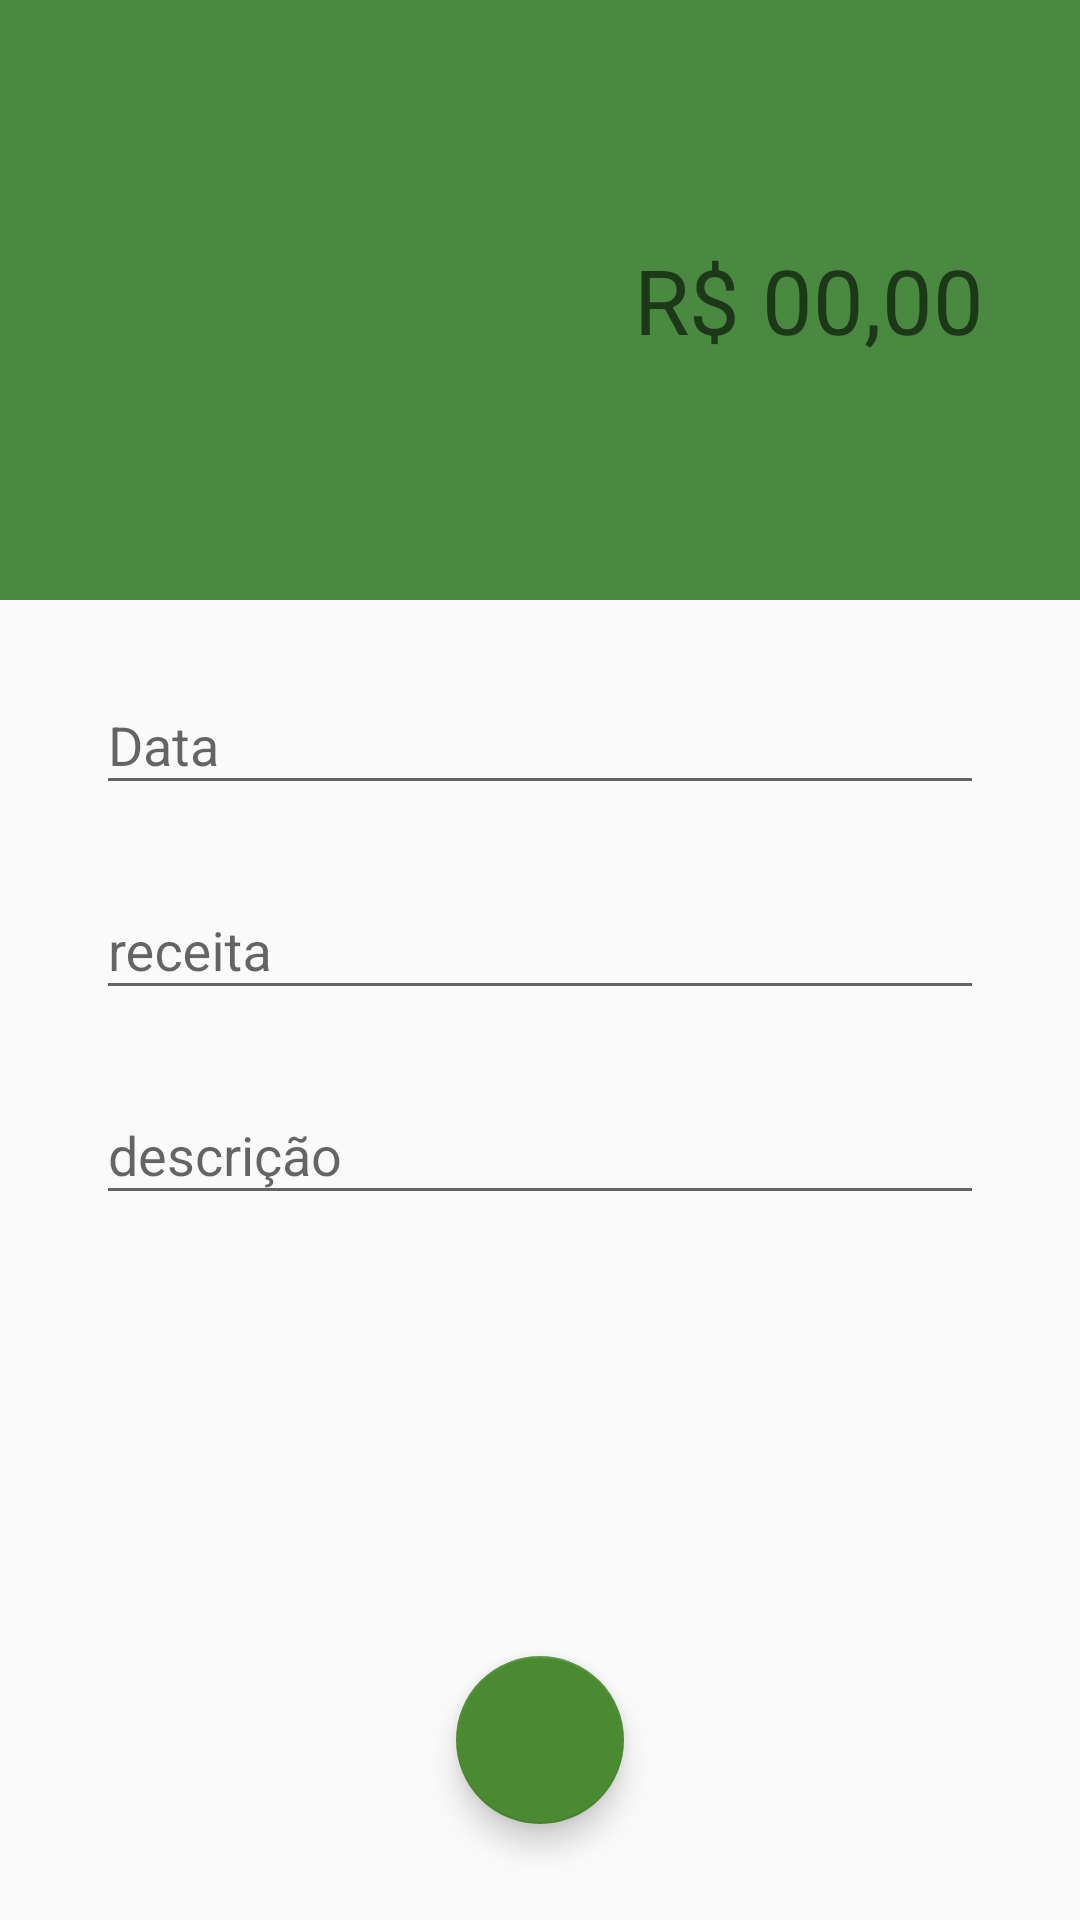

Android layout source for this screen:
<!-- AndroidManifest.xml: activity theme ThemeReceitas -->
<!-- res/layout/activity_receitas.xml -->
<?xml version="1.0" encoding="utf-8"?>
<androidx.constraintlayout.widget.ConstraintLayout xmlns:android="http://schemas.android.com/apk/res/android"
    xmlns:app="http://schemas.android.com/apk/res-auto"
    xmlns:tools="http://schemas.android.com/tools"
    android:layout_width="match_parent"
    android:layout_height="match_parent"
    tools:context=".activity.ReceitasActivity">

    <EditText
        android:id="@+id/editTextValor"
        android:layout_width="0dp"
        android:layout_height="200dp"
        android:background="@color/colorPrimaryReceita"
        android:ems="10"
        android:gravity="right|center_vertical"
        android:hint="R$ 00,00"
        android:inputType="number"
        android:paddingRight="32dp"
        android:textSize="30sp"
        app:layout_constraintEnd_toEndOf="parent"
        app:layout_constraintStart_toStartOf="parent"
        app:layout_constraintTop_toTopOf="parent" />

    <com.google.android.material.textfield.TextInputLayout
        android:id="@+id/textInputLayoutData"
        android:layout_width="match_parent"
        android:layout_height="wrap_content"
        android:layout_marginStart="32dp"
        android:layout_marginLeft="32dp"
        android:layout_marginTop="16dp"
        android:layout_marginEnd="32dp"
        android:layout_marginRight="32dp"
        app:layout_constraintEnd_toEndOf="parent"
        app:layout_constraintStart_toStartOf="parent"
        app:layout_constraintTop_toBottomOf="@+id/editTextValor">

        <com.google.android.material.textfield.TextInputEditText
            android:id="@+id/editTextInputData"
            android:layout_width="match_parent"
            android:layout_height="wrap_content"
            android:hint="Data "
            android:inputType="date" />
    </com.google.android.material.textfield.TextInputLayout>

    <com.google.android.material.textfield.TextInputLayout
        android:id="@+id/textInputLayoutReceita"
        android:layout_width="match_parent"
        android:layout_height="wrap_content"
        android:layout_marginStart="32dp"
        android:layout_marginLeft="32dp"
        android:layout_marginTop="16dp"
        android:layout_marginEnd="32dp"
        android:layout_marginRight="32dp"
        app:layout_constraintEnd_toEndOf="parent"
        app:layout_constraintStart_toStartOf="parent"
        app:layout_constraintTop_toBottomOf="@+id/textInputLayoutData">

        <com.google.android.material.textfield.TextInputEditText
            android:id="@+id/editTextInputReceita"
            android:layout_width="match_parent"
            android:layout_height="wrap_content"
            android:hint="receita" />
    </com.google.android.material.textfield.TextInputLayout>

    <com.google.android.material.textfield.TextInputLayout
        android:id="@+id/textInputLayoutDescricao"
        android:layout_width="match_parent"
        android:layout_height="wrap_content"
        android:layout_marginStart="32dp"
        android:layout_marginLeft="32dp"
        android:layout_marginTop="16dp"
        android:layout_marginEnd="32dp"
        android:layout_marginRight="32dp"
        app:layout_constraintEnd_toEndOf="parent"
        app:layout_constraintStart_toStartOf="parent"
        app:layout_constraintTop_toBottomOf="@+id/textInputLayoutReceita">

        <com.google.android.material.textfield.TextInputEditText
            android:id="@+id/editTextInputDescricao"
            android:layout_width="match_parent"
            android:layout_height="wrap_content"
            android:hint="descrição" />
    </com.google.android.material.textfield.TextInputLayout>

    <com.google.android.material.floatingactionbutton.FloatingActionButton
        android:id="@+id/floatingActionButtonR"
        android:layout_width="wrap_content"
        android:layout_height="wrap_content"
        android:layout_marginBottom="32dp"
        android:clickable="true"
        android:focusable="auto"
        android:onClick="salvarReceita"
        app:layout_constraintBottom_toBottomOf="parent"
        app:layout_constraintEnd_toEndOf="@+id/textInputLayoutDescricao"
        app:layout_constraintStart_toStartOf="@+id/textInputLayoutDescricao"
        app:srcCompat="@drawable/ic_check_branco_24dp" />

</androidx.constraintlayout.widget.ConstraintLayout>
<!-- resources referenced by this layout -->
<resources>
  <color name="colorPrimaryReceita">#4A8A40</color>
  <style name="ThemeReceitas" parent="Theme.AppCompat.Light.NoActionBar">
          
          <item name="windowActionBar">false</item>
          <item name="windowNoTitle">true</item>
          <item name="colorPrimary">@color/colorPrimaryDarkReceita</item>
          <item name="colorPrimaryDark">@color/colorPrimaryDarkReceita</item>
          <item name="colorAccent">@color/colorAccentReceita</item>
      </style>
  <color name="colorPrimaryDarkReceita">#3A7A50</color>
  <color name="colorAccentReceita">#4A8A30</color>
</resources>
